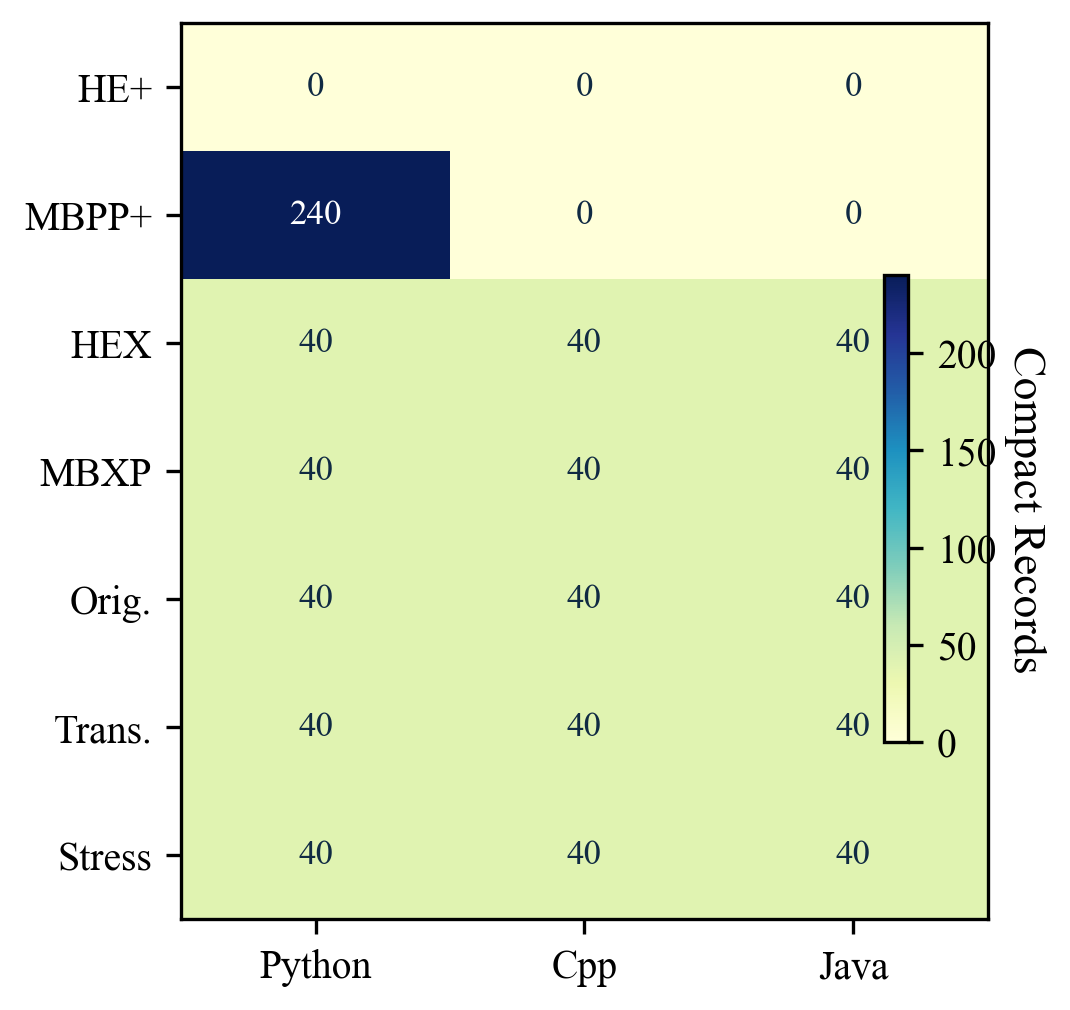

Data behind this chart, as committed beside it:
source_group, source_label, language, count
public_humaneval_plus, HumanEval+, python, 0
public_humaneval_plus, HumanEval+, cpp, 0
public_humaneval_plus, HumanEval+, java, 0
public_mbpp_plus, MBPP+, python, 240
public_mbpp_plus, MBPP+, cpp, 0
public_mbpp_plus, MBPP+, java, 0
public_humaneval_x, HumanEval-X (py/cpp/java slice), python, 40
public_humaneval_x, HumanEval-X (py/cpp/java slice), cpp, 40
public_humaneval_x, HumanEval-X (py/cpp/java slice), java, 40
public_mbxp_5lang, MBXP-5lang (py/cpp/java slice), python, 40
public_mbxp_5lang, MBXP-5lang (py/cpp/java slice), cpp, 40
public_mbxp_5lang, MBXP-5lang (py/cpp/java slice), java, 40
crafted_original, Crafted Original, python, 40
crafted_original, Crafted Original, cpp, 40
crafted_original, Crafted Original, java, 40
crafted_translation, Crafted Translation, python, 40
crafted_translation, Crafted Translation, cpp, 40
crafted_translation, Crafted Translation, java, 40
crafted_stress, Crafted Stress, python, 40
crafted_stress, Crafted Stress, cpp, 40
crafted_stress, Crafted Stress, java, 40
